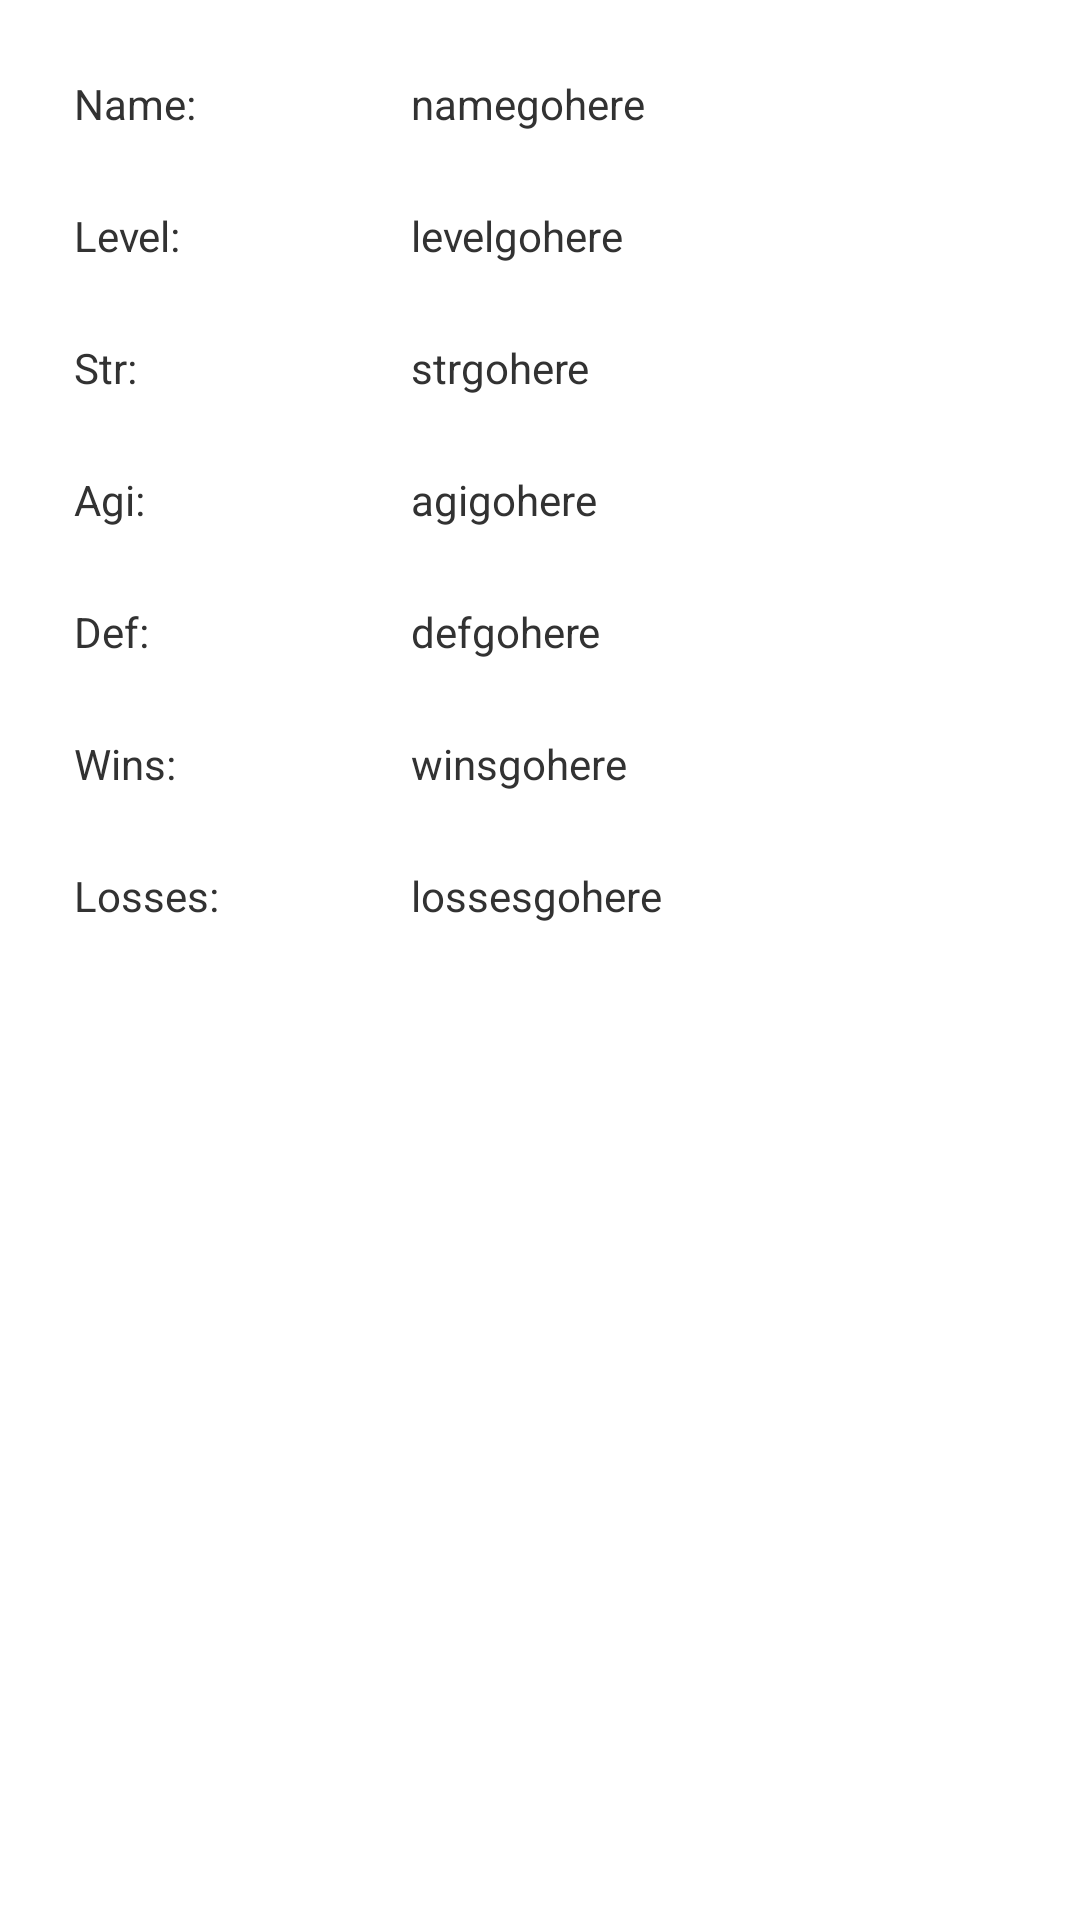

Layout XML and referenced resources for this Android screen:
<!-- AndroidManifest.xml: application theme Fullscreen -->
<!-- res/layout/activity_stat.xml -->
<RelativeLayout xmlns:android="http://schemas.android.com/apk/res/android"
    xmlns:tools="http://schemas.android.com/tools"
    android:layout_width="match_parent"
    android:layout_height="match_parent"
    android:paddingBottom="@dimen/activity_vertical_margin"
    android:paddingLeft="@dimen/activity_horizontal_margin"
    android:paddingRight="@dimen/activity_horizontal_margin"
    android:paddingTop="@dimen/activity_vertical_margin"
    tools:context=".StatActivity" >

    <TextView
        android:id="@+id/name"
        android:layout_width="wrap_content"
        android:layout_height="wrap_content"
        android:layout_marginLeft="25dp"
        android:layout_marginTop="25dp"
        android:text="Name: " />
    
    <TextView
        android:id="@+id/u_name"
        android:layout_width="wrap_content"
        android:layout_height="wrap_content"
        android:layout_toRightOf="@+id/name"
        android:layout_alignLeft="@+id/u_wins"
        android:layout_marginTop="25dp"
        android:text="namegohere" />
    
    <TextView
        android:id="@+id/level"
        android:layout_width="wrap_content"
        android:layout_height="wrap_content"
        android:layout_below="@+id/name"
        android:layout_marginLeft="25dp"
        android:layout_marginTop="25dp"
        android:text="Level: " />
    
    <TextView
        android:id="@+id/u_level"
        android:layout_width="wrap_content"
        android:layout_height="wrap_content"
        android:layout_below="@+id/u_name"
        android:layout_toRightOf="@+id/level"
        android:layout_alignLeft="@+id/u_wins"
        android:layout_marginTop="25dp"
        android:text="levelgohere" />
    
    <TextView
        android:id="@+id/str"
        android:layout_width="wrap_content"
        android:layout_height="wrap_content"
        android:layout_below="@+id/level"
        android:layout_marginLeft="25dp"
        android:layout_marginTop="25dp"
        android:text="Str: " />
    
    <TextView
        android:id="@+id/u_str"
        android:layout_width="wrap_content"
        android:layout_height="wrap_content"
        android:layout_below="@+id/u_level"
        android:layout_toRightOf="@+id/str"
        android:layout_alignLeft="@+id/u_wins"
        android:layout_marginTop="25dp"
        android:text="strgohere" />

    <TextView
        android:id="@+id/agi"
        android:layout_width="wrap_content"
        android:layout_height="wrap_content"
        android:layout_below="@+id/str"
        android:layout_marginLeft="25dp"
        android:layout_marginTop="25dp"
        android:text="Agi: " />
    
    <TextView
        android:id="@+id/u_agi"
        android:layout_width="wrap_content"
        android:layout_height="wrap_content"
        android:layout_below="@+id/u_str"
        android:layout_toRightOf="@+id/agi"
        android:layout_alignLeft="@+id/u_wins"
        android:layout_marginTop="25dp"
        android:text="agigohere" />
    
    <TextView
        android:id="@+id/def"
        android:layout_width="wrap_content"
        android:layout_height="wrap_content"
        android:layout_below="@+id/agi"
        android:layout_marginLeft="25dp"
        android:layout_marginTop="25dp"
        android:text="Def: " />
    
    <TextView
        android:id="@+id/u_def"
        android:layout_width="wrap_content"
        android:layout_height="wrap_content"
        android:layout_below="@+id/u_agi"
        android:layout_toRightOf="@+id/def"
        android:layout_alignLeft="@+id/u_wins"
        android:layout_marginTop="25dp"
        android:text="defgohere" />
    
    <TextView
        android:id="@+id/wins"
        android:layout_width="wrap_content"
        android:layout_height="wrap_content"
        android:layout_below="@+id/def"
        android:layout_marginLeft="25dp"
        android:layout_marginTop="25dp"
        android:text="Wins: " />
    
    <TextView
        android:id="@+id/u_wins"
        android:layout_width="wrap_content"
        android:layout_height="wrap_content"
        android:layout_below="@+id/u_def"
        android:layout_toRightOf="@+id/wins"
        android:layout_marginLeft="75dp"
        android:layout_marginTop="25dp"
        android:text="winsgohere" />
    
    <TextView
        android:id="@+id/losses"
        android:layout_width="wrap_content"
        android:layout_height="wrap_content"
        android:layout_below="@+id/wins"
        android:layout_marginLeft="25dp"
        android:layout_marginTop="25dp"
        android:text="Losses: " />
    
    <TextView
        android:id="@+id/u_losses"
        android:layout_width="wrap_content"
        android:layout_height="wrap_content"
        android:layout_below="@+id/u_wins"
        android:layout_toRightOf="@+id/losses"
        android:layout_alignLeft="@+id/u_wins"
        android:layout_marginTop="25dp"
        android:text="lossesgohere" />
    
</RelativeLayout>
<!-- resources referenced by this layout -->
<resources>
  <style name="Fullscreen" parent="@android:style/Theme.Holo.Light">
          <item name="android:windowFullscreen">true</item>
      </style>
</resources>
